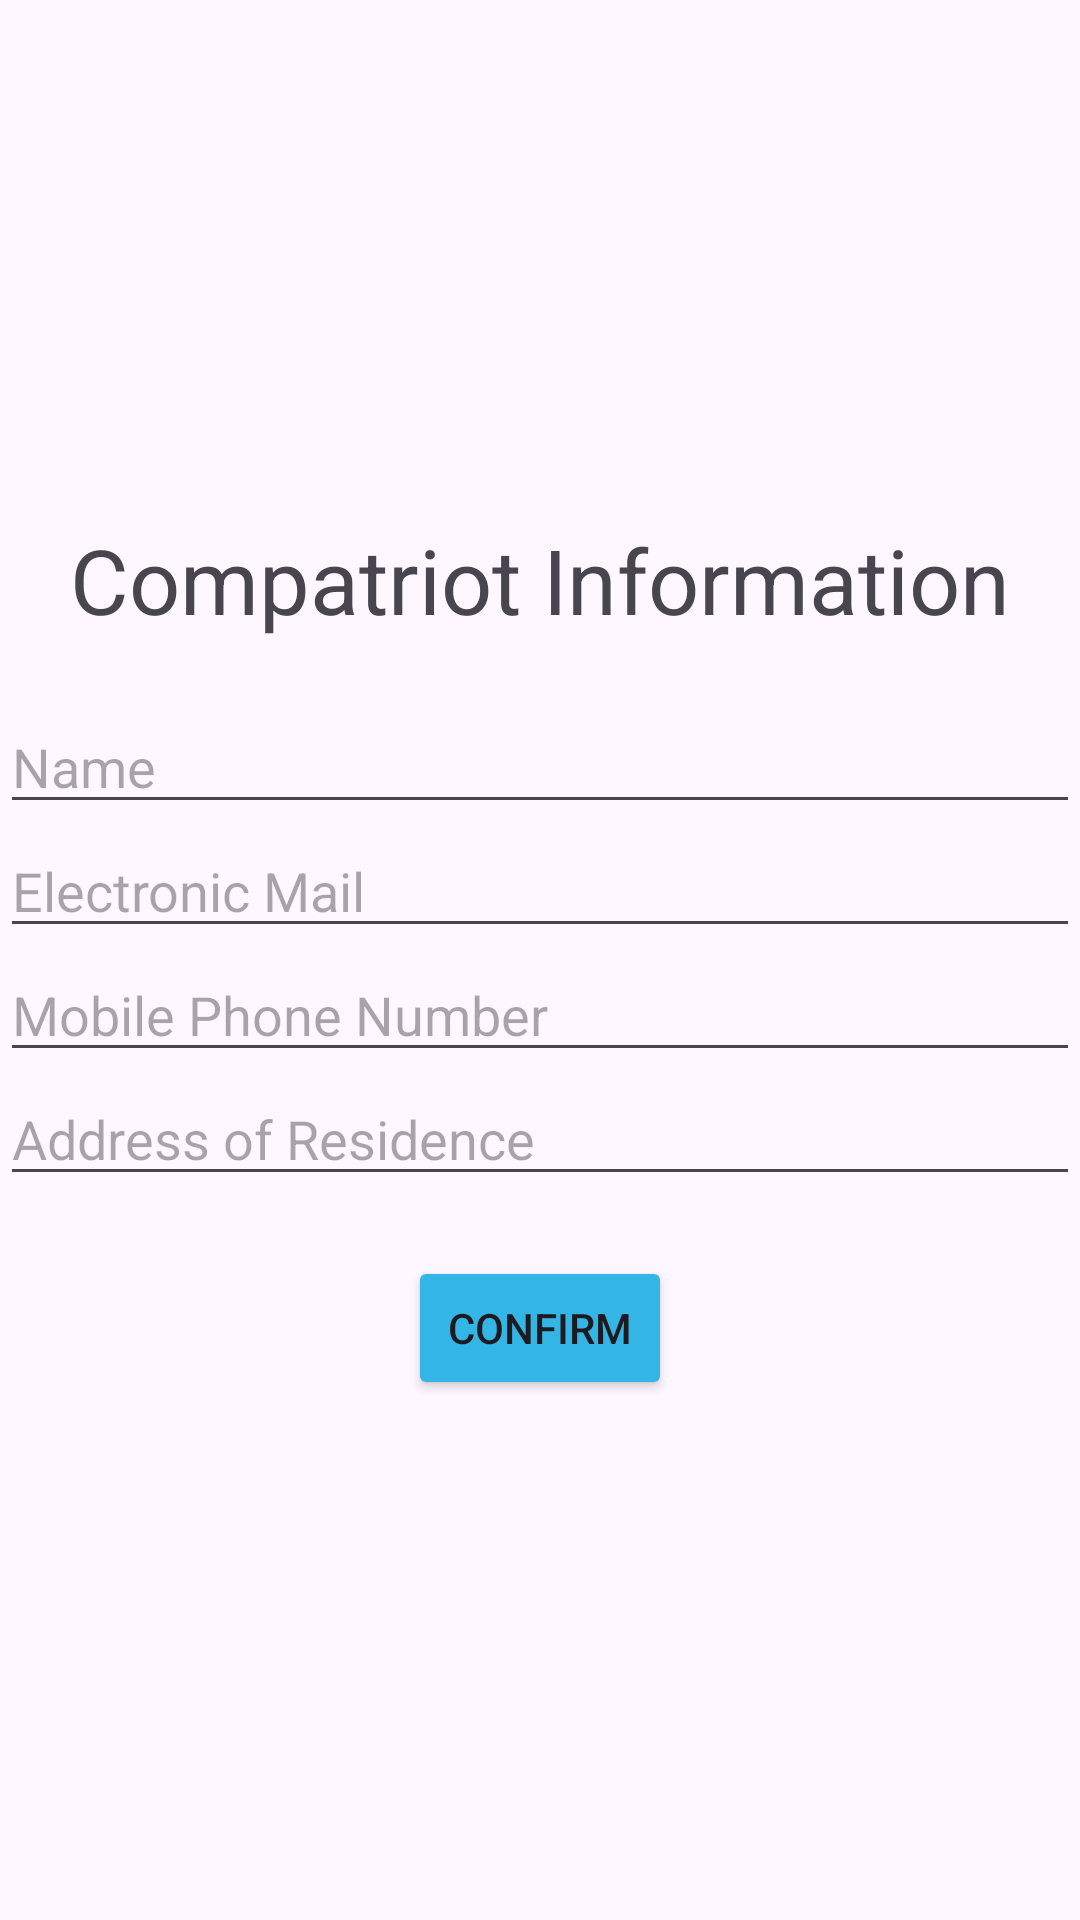

Produce the Android XML layout that renders to this screen, including the resource entries it uses.
<!-- AndroidManifest.xml: application theme Theme.Dav8 -->
<!-- res/layout/fragment_first.xml -->
<?xml version="1.0" encoding="utf-8"?>
<FrameLayout xmlns:android="http://schemas.android.com/apk/res/android"
    xmlns:tools="http://schemas.android.com/tools"
    android:layout_width="match_parent"
    android:layout_height="match_parent"
    tools:context=".firstFragment">

    <LinearLayout
        android:layout_width="match_parent"
        android:layout_height="wrap_content"
        android:orientation="vertical"
        android:layout_gravity="center"
        >


       <TextView
           android:layout_width="wrap_content"
           android:layout_height="wrap_content"
           android:text="Compatriot Information"
           android:layout_gravity="center"
           android:layout_marginBottom="20dp"
           android:textSize="30sp">

       </TextView>
        <EditText
            android:id="@+id/itemName"
            android:layout_width="match_parent"
            android:layout_height="wrap_content"
            android:layout_weight="1"
            android:ems="10"
            android:inputType="text"
            android:hint="Name" />

        <EditText
            android:id="@+id/itemMail"
            android:layout_width="match_parent"
            android:layout_height="wrap_content"
            android:layout_weight="1"
            android:ems="10"
            android:hint="Electronic Mail"
            android:inputType="textEmailAddress" />

        <EditText
            android:id="@+id/itemNum"
            android:layout_width="match_parent"
            android:layout_height="wrap_content"
            android:layout_weight="1"
            android:ems="10"
            android:hint="Mobile Phone Number"
            android:inputType="phone" />

        <EditText
            android:id="@+id/itemLoc"
            android:layout_width="match_parent"
            android:layout_height="wrap_content"
            android:layout_weight="1"
            android:ems="10"
            android:inputType="text"
            android:hint="Address of Residence" />

        <Button
            android:id="@+id/addbutton"
            android:layout_width="wrap_content"
            android:layout_gravity="center"
            android:layout_height="wrap_content"
            android:layout_weight="1"
            android:backgroundTint="@android:color/holo_blue_light"
            android:text="Confirm"
            android:layout_marginTop="20dp"/>
    </LinearLayout>
</FrameLayout>
<!-- resources referenced by this layout -->
<resources>
  <style name="Theme.Dav8" parent="Base.Theme.Dav8" />
  <style name="Base.Theme.Dav8" parent="Theme.Material3.DayNight.NoActionBar">
          
          
      </style>
</resources>
